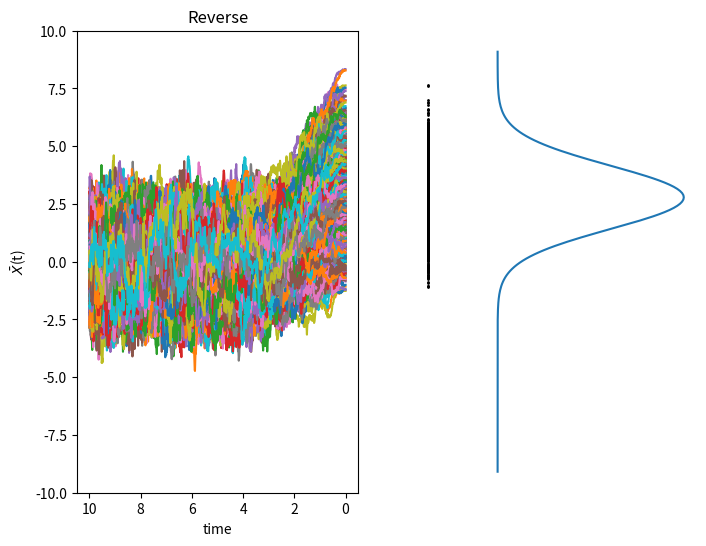

The script that saved this image:
import numpy as np
import matplotlib.pyplot as plt
from scipy.stats import norm


# FIXME: alpha[-1] and alpha_bar[-1] is zero, which causes division by zero


# numerical setup
T  = 10   # terminal time
M  = 1000 # number of iterations
dt = T / M  # time step size
N  = 2000 # number of particles
# ... parameters in DDPM ...
beta = np.arange(1, M + 1) * dt ** 2
alpha     = 1 - beta
alpha_bar = np.zeros(M)
alpha_bar[0] = alpha[0]
for i in range(1, M):
    alpha_bar[i] = alpha[i] * alpha_bar[i - 1]
sigma_bar = np.append(
    beta[0], np.sqrt((1 - alpha[1:]) * (1 - alpha_bar[:-1]) / (1 - alpha_bar[1:]))
)
# print(f"beta: {beta.shape}")
# print(f"alpha: {alpha.shape}")
# print(f"alpha_bar: {alpha_bar.shape}")
# print(f'sigma_bar: {sigma_bar.shape}')
# ... exact mean and std ...
mu_0    = 3
sigma_0 = 1.5
# ... check approximations ...
# std = np.sqrt(
#     np.exp(-0.5 * np.arange(1, M + 1) * dt**2) * sigma_0**2
#     + 1
#     - np.exp(-0.5 * np.arange(1, M + 1) * dt**2)
# )

# ... score and noise function ...
mu = lambda t: np.exp(-(t**2) / 4) * mu_0
std = lambda t: np.sqrt(np.exp(-(t**2) / 2) * sigma_0**2 + 1 - np.exp(-(t**2) / 2))
s = lambda x, t: -(x - mu(t)) / std(t) ** 2
sigma_tilde = lambda t: np.sqrt(1 - np.exp(-(t**2) / 2))
eps = lambda x, t: -sigma_tilde(t) * s(x, t)


# ... initial condition ...
mu_M = np.sqrt(alpha_bar[-1]) * mu_0
std_M = np.sqrt(alpha_bar[-1] * sigma_0 ** 2 + 1 - alpha_bar[-1])
Xh_0 = np.zeros((N, M + 1))
Xh_0[:, -1] = np.random.normal(mu_M, std_M, N)

# ... main loop ...
for i in range(M - 1, -1, -1):
    # print(f"i = {i}")
    ti = i * dt

    # Xh_0[:, i] = 1 / np.sqrt(alpha[i]) * (
    #     Xh_0[:, i + 1] + (1 - alpha[i]) * s(Xh_0[:, i + 1], ti)
    # ) + sigma_bar[i] * np.random.randn(N)

    Xh_0[:, i] = 1 / np.sqrt(alpha[i]) * (
        Xh_0[:, i + 1]
        - (1 - alpha[i]) / np.sqrt(1 - alpha_bar[i]) * eps(Xh_0[:, i + 1], ti)
    ) + sigma_bar[i] * np.random.randn(N)

    # Xh_0[:, i] = (
    #     1 / np.sqrt(alpha[i]) * Xh_0[:, i + 1]
    #     - (1 - alpha[i]) / np.sqrt(1 - alpha_bar[i]) * eps(Xh_0[:, i + 1], ti)
    #     + sigma_bar[i] * np.random.randn(N)
    # )


# Compute mean and std from discrete data
mu_sde = np.sum(Xh_0[:, 0]) / N
std_sde = np.sqrt(np.sum((Xh_0[:, 0] - mu_sde) ** 2) / N)

print("--------------------")
print(f'Exact.mean: {mu_0:.6f}')
print(f'Numer.mean: {mu_sde:.6f}')
print("--------------------")
print(f"Exact.std : {std(0):.6f}")
print(f"Numer.std : {std_sde:.6f}")
print("--------------------")

# Output
fig, axs = plt.subplots(1, 2, figsize=(8, 6))
axs[0].plot(np.linspace(0, T, M + 1), Xh_0.T)
axs[0].invert_xaxis()
axs[0].set_ylim([-10, 10])
axs[0].set_xlabel("time")
axs[0].set_ylabel(r"$\bar{X}$(t)")
axs[0].set_title("Reverse")

axs[1].scatter(-0.1 * np.ones_like(Xh_0[:, 0]), Xh_0[:, 0], c="k", s=1)
axs[1].plot(norm.pdf(np.arange(-10, 10, 0.1), mu_0, std(0)), np.arange(-10, 10, 0.1))
axs[1].set_axis_off()
plt.show()

